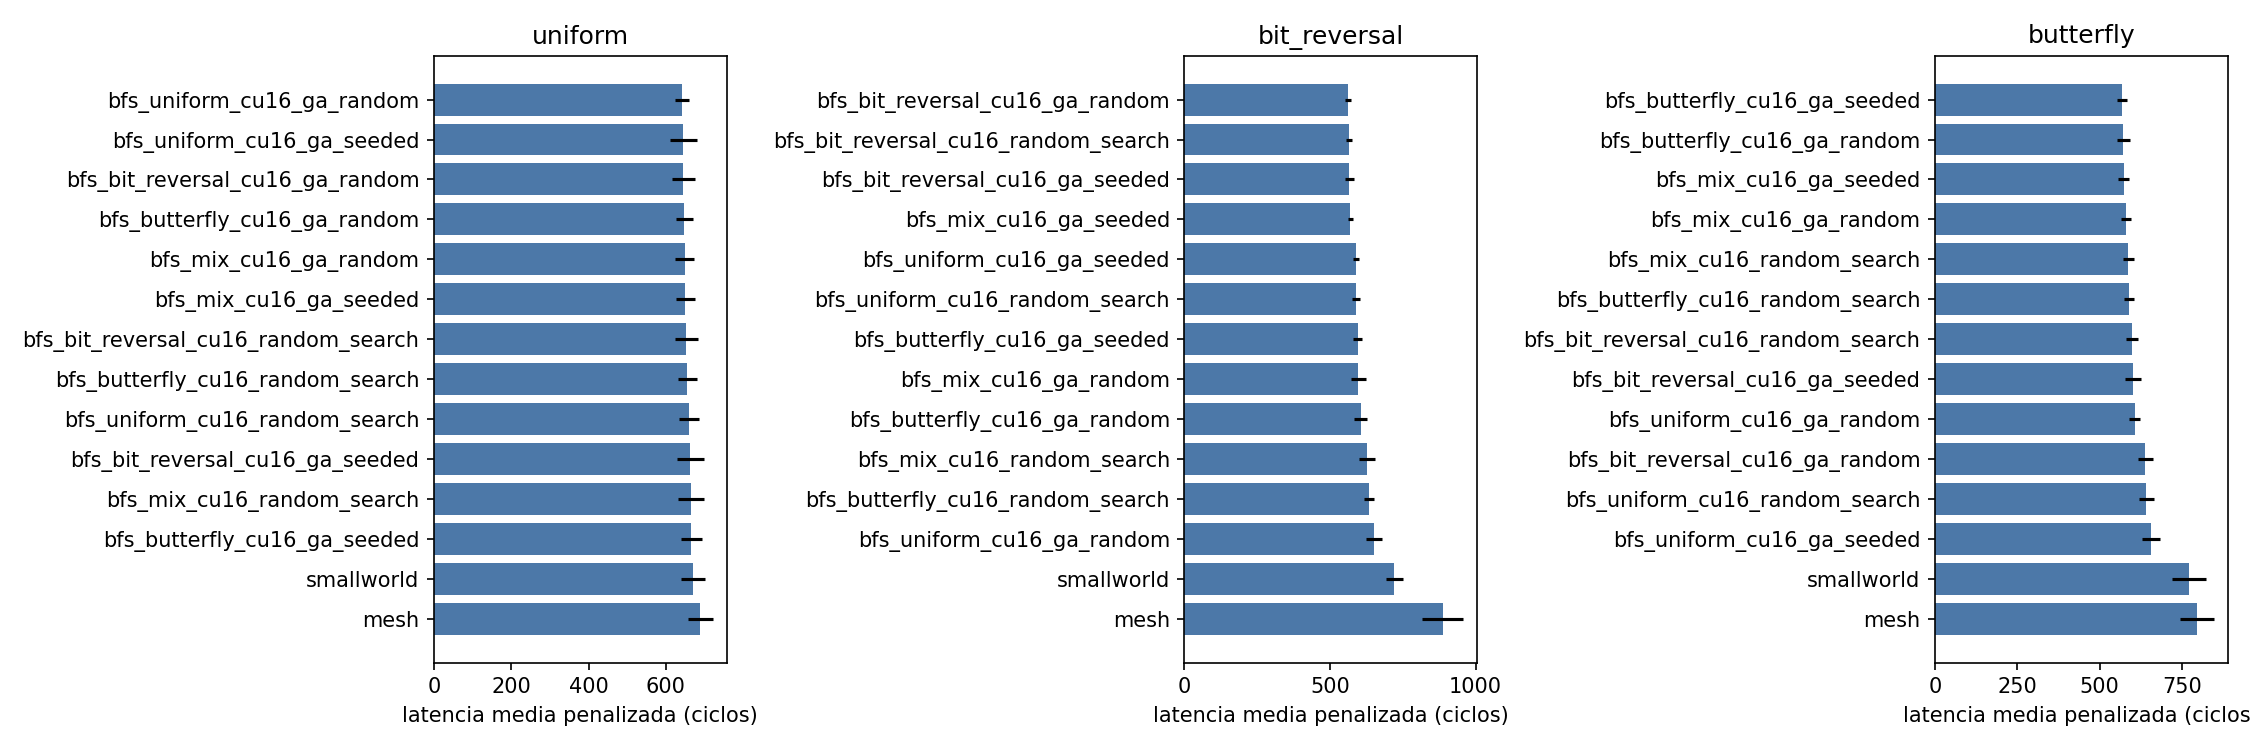

The data file committed next to this chart (first rows):
candidate, pattern, mean, std, completion, p_vs_ref, delta_vs_ref_pct
bfs_bit_reversal_cu16_ga_random, uniform, 645.2, 30.55, 100.0, 0.005426, -6.401
bfs_bit_reversal_cu16_ga_seeded, uniform, 663.3, 34.49, 100.0, 0.09653, -3.779
bfs_bit_reversal_cu16_random_search, uniform, 653, 29.38, 100.0, 0.01629, -5.274
bfs_butterfly_cu16_ga_random, uniform, 647.8, 21.44, 100.0, 0.003595, -6.022
bfs_butterfly_cu16_ga_seeded, uniform, 665.8, 27.64, 100.0, 0.0949, -3.416
bfs_butterfly_cu16_random_search, uniform, 655.7, 23.89, 100.0, 0.01628, -4.883
bfs_mix_cu16_ga_random, uniform, 649.1, 24.36, 100.0, 0.005661, -5.833
bfs_mix_cu16_ga_seeded, uniform, 650.4, 24.91, 100.0, 0.007369, -5.645
bfs_mix_cu16_random_search, uniform, 665.2, 32.71, 100.0, 0.1122, -3.5
bfs_uniform_cu16_ga_random, uniform, 642.9, 18.22, 100.0, 0.00126, -6.74
bfs_uniform_cu16_ga_seeded, uniform, 645, 35.12, 100.0, 0.008514, -6.432
bfs_uniform_cu16_random_search, uniform, 659.8, 25.09, 100.0, 0.03391, -4.292
mesh, uniform, 689.4, 31.88, 100.0, 1.0, 0.0
smallworld, uniform, 669.7, 30.91, 100.0, 0.1795, -2.845
bfs_bit_reversal_cu16_ga_random, bit_reversal, 561.8, 10.44, 100.0, 1.0684501175646129e-07, -36.61
bfs_bit_reversal_cu16_ga_seeded, bit_reversal, 566.7, 16.61, 100.0, 7.4015530919394e-08, -36.05
bfs_bit_reversal_cu16_random_search, bit_reversal, 564.3, 10.95, 100.0, 1.1079440907681293e-07, -36.32
bfs_butterfly_cu16_ga_random, bit_reversal, 605.3, 21.45, 100.0, 1.6045032078255178e-07, -31.7
bfs_butterfly_cu16_ga_seeded, bit_reversal, 594.4, 15.03, 100.0, 2.000165128101631e-07, -32.93
bfs_butterfly_cu16_random_search, bit_reversal, 632.5, 16.85, 100.0, 6.371141855379846e-07, -28.63
bfs_mix_cu16_ga_random, bit_reversal, 597.5, 25.27, 100.0, 8.161417172032388e-08, -32.58
bfs_mix_cu16_ga_seeded, bit_reversal, 569.8, 8.989, 100.0, 1.4621671755694192e-07, -35.71
bfs_mix_cu16_random_search, bit_reversal, 626.9, 28.35, 100.0, 1.885423626873626e-07, -29.26
bfs_uniform_cu16_ga_random, bit_reversal, 651.1, 28.07, 100.0, 5.482830432449324e-07, -26.53
bfs_uniform_cu16_ga_seeded, bit_reversal, 589.3, 10.05, 100.0, 2.422213745523757e-07, -33.51
bfs_uniform_cu16_random_search, bit_reversal, 589.3, 15.01, 100.0, 1.7051042112353682e-07, -33.5
mesh, bit_reversal, 886.2, 70.81, 100.0, 1.0, 0.0
smallworld, bit_reversal, 720.1, 29.41, 100.0, 1.754774589571754e-05, -18.75
bfs_bit_reversal_cu16_ga_random, butterfly, 639.3, 21.75, 100.0, 1.1055400203703621e-06, -19.63
bfs_bit_reversal_cu16_ga_seeded, butterfly, 601.7, 24.54, 100.0, 7.30303133055257e-08, -24.36
bfs_bit_reversal_cu16_random_search, butterfly, 599.6, 17.74, 100.0, 1.6183697532788218e-07, -24.62
bfs_butterfly_cu16_ga_random, butterfly, 572.7, 18.54, 100.0, 3.704514693146989e-08, -28.01
bfs_butterfly_cu16_ga_seeded, butterfly, 568.5, 15.16, 100.0, 5.283623887330728e-08, -28.53
bfs_butterfly_cu16_random_search, butterfly, 588.8, 15.71, 100.0, 1.245800351217394e-07, -25.98
bfs_mix_cu16_ga_random, butterfly, 580.6, 14.38, 100.0, 1.0229468476881034e-07, -27.01
bfs_mix_cu16_ga_seeded, butterfly, 573.2, 15.68, 100.0, 6.010687398904911e-08, -27.94
bfs_mix_cu16_random_search, butterfly, 587.6, 16.27, 100.0, 1.0867401809735463e-07, -26.12
bfs_uniform_cu16_ga_random, butterfly, 606.3, 17.92, 100.0, 2.271564841261795e-07, -23.77
bfs_uniform_cu16_ga_seeded, butterfly, 655.5, 27.11, 100.0, 2.5653789838055852e-06, -17.59
bfs_uniform_cu16_random_search, butterfly, 642, 23.27, 100.0, 1.170031827939115e-06, -19.29
mesh, butterfly, 795.4, 50.97, 100.0, 1.0, 0.0
smallworld, butterfly, 771, 52.3, 100.0, 0.3047, -3.068
